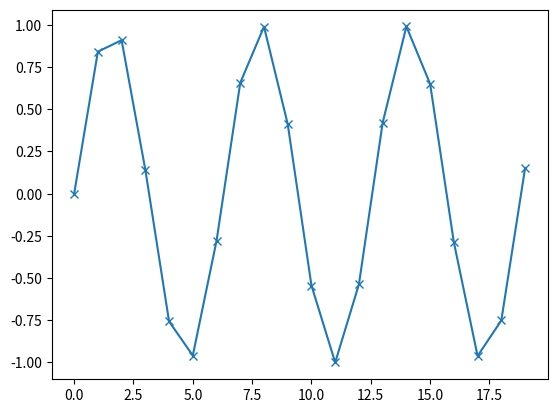

This chart was generated by the following Python code:
# %matplotlib inline
import matplotlib.pyplot as plt
import numpy as np

# Generate a sequence of integers
x = np.arange(20)
# create a second array using sinus
y = np.sin(x)
# The plot function makes a line chart of one array against another
plt.plot(x, y, marker="x")

# CODE NEEDS TO GO HERE TO KEEP THE PLOT OPEN
plt.show()
